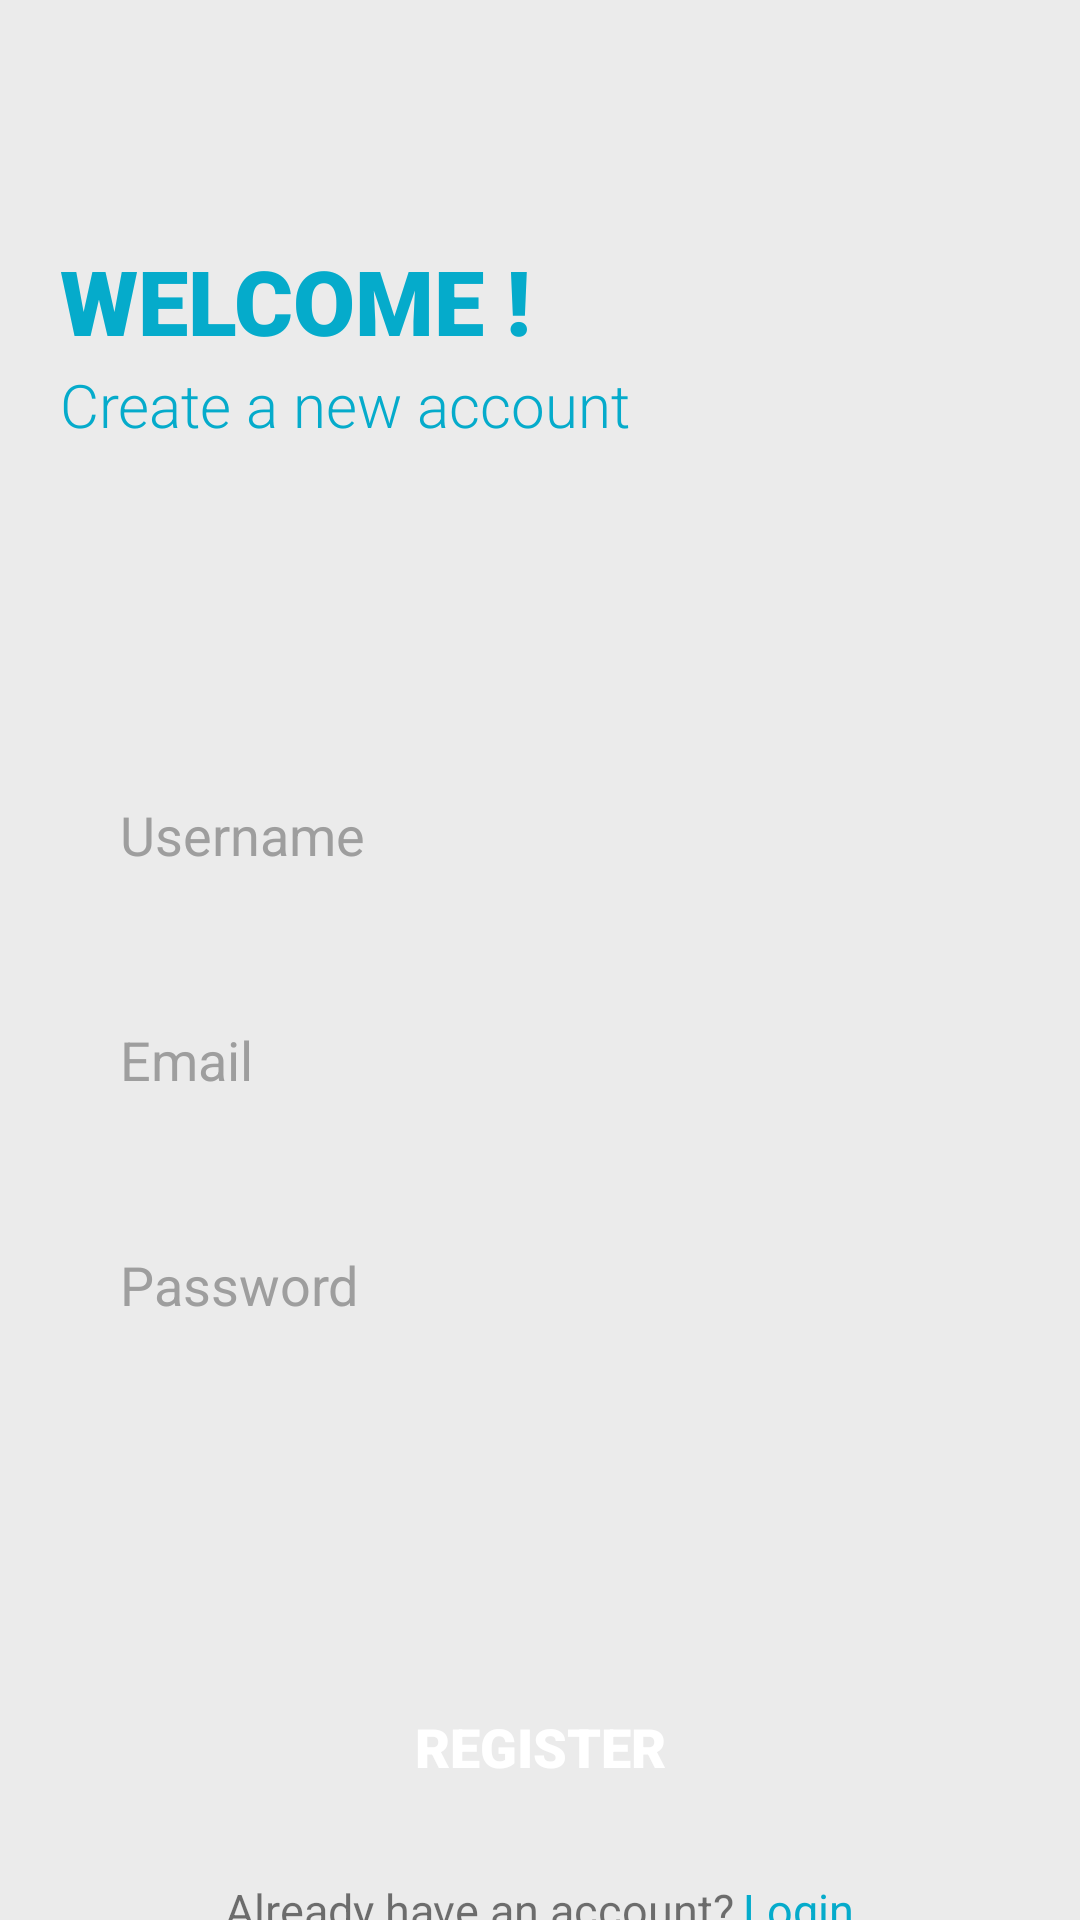

Produce the Android XML layout that renders to this screen, including the resource entries it uses.
<!-- AndroidManifest.xml: application theme Theme.UTS_MCS -->
<!-- res/layout/activity_register.xml -->
<?xml version="1.0" encoding="utf-8"?>
<LinearLayout xmlns:android="http://schemas.android.com/apk/res/android"
    xmlns:app="http://schemas.android.com/apk/res-auto"
    xmlns:tools="http://schemas.android.com/tools"
    android:layout_width="match_parent"
    android:layout_height="match_parent"
    android:orientation="vertical"
    android:background="@color/background"
    tools:context=".RegisterActivity">

    <TextView
        android:id="@+id/welcome"
        android:layout_width="match_parent"
        android:layout_height="wrap_content"
        android:text="WELCOME !"
        android:textColor="@color/primaryColor"
        android:textSize="30dp"
        android:fontFamily="sans-serif-black"
        android:layout_marginTop="80dp"
        android:layout_marginLeft="20dp"
        />

    <TextView
        android:id="@+id/newAcc"
        android:layout_width="match_parent"
        android:layout_height="wrap_content"
        android:text="Create a new account"
        android:layout_below="@+id/welcome"
        android:textColor="@color/primaryColor"
        android:textSize="20dp"
        android:fontFamily="sans-serif-light"
        android:layout_marginTop="1dp"
        android:layout_marginLeft="20dp"
        />

    <EditText
        android:id="@+id/edt_username"
        android:layout_width="match_parent"
        android:layout_height="60dp"
        android:layout_marginLeft="20dp"
        android:layout_marginRight="20dp"
        android:layout_marginTop="100dp"
        android:background="@drawable/input_shape"
        android:textColorHint="@color/gray"
        android:textSize="18dp"
        android:fontFamily="sans-serif"
        android:hint="Username"
        android:paddingLeft="20dp"/>

    <EditText
        android:id="@+id/edt_email"
        android:layout_width="match_parent"
        android:layout_height="60dp"
        android:layout_marginLeft="20dp"
        android:layout_marginRight="20dp"
        android:layout_marginTop="15dp"
        android:background="@drawable/input_shape"
        android:textColorHint="@color/gray"
        android:textSize="18dp"
        android:fontFamily="sans-serif"
        android:hint="Email"
        android:paddingLeft="20dp"/>

    <EditText
        android:id="@+id/edt_password"
        android:layout_width="match_parent"
        android:layout_height="60dp"
        android:layout_marginLeft="20dp"
        android:layout_marginRight="20dp"
        android:layout_marginTop="15dp"
        android:background="@drawable/input_shape"
        android:textColorHint="@color/gray"
        android:textSize="18dp"
        android:inputType="textPassword"
        android:fontFamily="sans-serif"
        android:hint="Password"
        android:paddingLeft="20dp"/>



    <Button
        android:id="@+id/btn_register"
        android:layout_width="380dp"
        android:layout_height="wrap_content"
        android:layout_gravity="center"
        android:layout_below="@+id/logo"
        android:hint="REGISTER"
        android:layout_marginTop="100dp"
        android:width="320dp"
        android:layout_centerHorizontal="true"
        android:textColorHint="@color/white"
        android:textSize="18dp"
        android:fontFamily="sans-serif-black"
        android:background="@drawable/button_shape"/>

    <LinearLayout
        android:layout_width="match_parent"
        android:layout_height="wrap_content"
        android:gravity="center"
        android:layout_marginTop="20dp"
        android:orientation="horizontal">

        <TextView
            android:layout_width="wrap_content"
            android:layout_height="wrap_content"
            android:layout_gravity="center"
            android:text="Already have an account?"
            android:textSize="15sp"
            />

        <TextView
            android:id="@+id/btn_login"
            android:layout_width="wrap_content"
            android:layout_height="wrap_content"
            android:text="Login"
            android:textSize="15sp"
            android:textColor="@color/primaryColor"
            android:layout_marginLeft="3dp"
            android:fontFamily="sans-serif"

            />

    </LinearLayout>


</LinearLayout>
<!-- resources referenced by this layout -->
<resources>
  <color name="background">#EBEBEB</color>
  <color name="gray">#9E9E9E</color>
  <color name="primaryColor">#05ABCB</color>
  <color name="white">#FFFFFF</color>
  <style name="Theme.UTS_MCS" parent="Theme.AppCompat.Light.DarkActionBar">
          <item name="colorPrimary">@color/primaryColor</item>
          <item name="android:colorSecondary">@color/secondaryColor</item>
          <item name="colorOnBackground">@color/background</item>
      </style>
  <color name="secondaryColor">#2FC2E4</color>
</resources>
